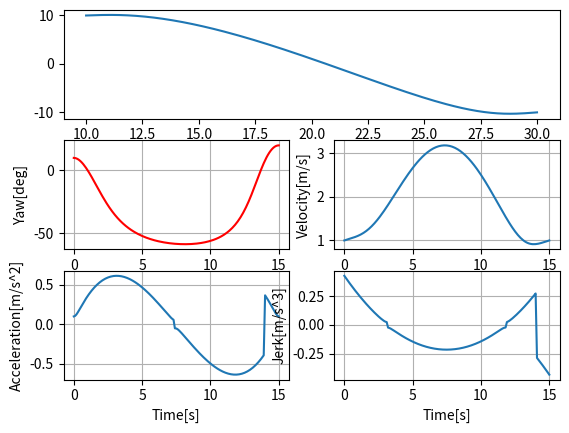

Source code (Python):
#! /usr/bin/python3
# -*- coding: utf-8 -*-

"""

Quintic Polynomial Planning
[redacted]

"""

import numpy as np
import matplotlib.pyplot as plt

# 全局变量
MIN_T = 5.0  # 到达终点的最小时间开销
MAX_T = 100.0  # 到达终点的最大时间开销

# 五次多项式
class QuinticPolynomial:
    def __init__(self, params, T):
        self.params_ = params
        self.T_ = T
        # 生成多项式系数计算
        self.__coefficientGeneration()
        
    # 生成多项式系数计算
    def __coefficientGeneration(self):
        a0 = self.params_[0]
        a1 = self.params_[1]
        a2 = self.params_[2] * 0.5
        A = np.array([[self.T_ ** 3, self.T_ ** 4, self.T_ ** 5], [3. * self.T_ ** 2, 4. * self.T_ ** 3, 5. * self.T_ ** 4], [6. * self.T_, 12. * self.T_ ** 2, 20. * self.T_ ** 3]])
        b = np.array([self.params_[3] - a0 - a1 * self.T_ - a2 * self.T_ ** 2, self.params_[4] - a1 - 2. * a2 * self.T_, self.params_[5] - 2. * a2]).T
        x = np.linalg.solve(A, b)
        a3 = x[0]
        a4 = x[1]
        a5 = x[2]
        self.coefficient_ = np.array([a0, a1, a2, a3, a4, a5])

    # 给定输入时间，计算对应值
    def calcValue(self, t):
        return np.dot(self.coefficient_, np.array([1., t, t ** 2, t ** 3, t ** 4, t ** 5]).T)
    
    # 给定输入时间，计算导数
    def calcDerivation(self, t):
        return np.dot(self.coefficient_[1:], np.array([1., 2. * t, 3. * t ** 2, 4. * t ** 3, 5. * t ** 4]))
    
    # 给定输入时间，计算二阶导数
    def calc2Derivation(self, t):
        return np.dot(self.coefficient_[2:], np.array([2. , 6. * t, 12. * t ** 2, 20. * t ** 3]))
    
    # 给定输入时间，计算三阶导数
    def calc3Derivation(self, t):
        return np.dot(self.coefficient_[3:], np.array([6., 24. * t, 60. * t ** 2]))

# 五次多项式规划
def quinticPolynumialPlanning(start_pose, start_motion, goal_pose, goal_motion, max_accel, max_jerk, dt):
    # 初始化参数
    params_x = [start_pose[0], start_motion[0] * np.cos(start_pose[2]), start_motion[1] * np.cos(start_pose[2]), goal_pose[0], goal_motion[0] * np.cos(goal_pose[2]), goal_motion[1] * np.cos(goal_pose[2])]
    params_y = [start_pose[1], start_motion[0] * np.sin(start_pose[2]), start_motion[1] * np.sin(start_pose[2]), goal_pose[1], goal_motion[0] * np.sin(goal_pose[2]), goal_motion[1] * np.sin(goal_pose[2])]
    # 最终的路径，速度，加速度，加速度变化率在时间轴上的采样
    final_path, final_vels, final_accs, final_jerks, final_times = [], [], [], [], []
    # 遍历时间
    for T in np.arange(MIN_T, MAX_T, MIN_T):
        # 分别生成x，y的五次多项式
        xqp = QuinticPolynomial(params_x, T)
        yqp = QuinticPolynomial(params_y, T)
        print(T, xqp.coefficient_, yqp.coefficient_)
        # 对多项式进行采样
        path, vels, accs, jerks, times = [], [], [], [], []
        for sample_t in np.arange(0, T + dt, dt):
            # 计算对应时间的位置等信息
            sample_x = xqp.calcValue(sample_t)
            sample_dx = xqp.calcDerivation(sample_t)
            sample_ddx = xqp.calc2Derivation(sample_t)
            sample_dddx = xqp.calc3Derivation(sample_t)
            sample_y = yqp.calcValue(sample_t)
            sample_dy = yqp.calcDerivation(sample_t)
            sample_ddy = yqp.calc2Derivation(sample_t)
            sample_dddy = yqp.calc3Derivation(sample_t)
            # 采样点位置
            sample_pose = [sample_x, sample_y, np.arctan2(sample_dy, sample_dx)]
            path.append(sample_pose)
            # 采样点运动信息
            sample_vel = np.hypot(sample_dx, sample_dy)
            vels.append(sample_vel)
            sample_acc = np.hypot(sample_ddx, sample_ddy)  # 这里是加速度的大小，并不是速度大小的变化率，包括速度大小变化率和角速度变化率两部分
            if len(vels) > 1 and vels[-1] - vels[-2] < 0:
                sample_acc *= -1.0
            accs.append(sample_acc)
            sample_jerk = np.hypot(sample_dddx, sample_dddy)
            if len(accs) > 1 and accs[-1] - accs[-2] < 0:
                sample_jerk *= -1.0
            jerks.append(sample_jerk)
            times.append(sample_t)
        # 根据采样信息判断是否能够满足限制条件
        if max([np.abs(acc) for acc in accs]) <= max_accel and max([np.abs(jerk) for jerk in jerks]) <= max_jerk:
            # 满足限制条件
            final_path = np.array(path)
            final_vels = np.array(vels)
            final_accs = np.array(accs)
            final_jerks = np.array(jerks)
            final_times = np.array(times)
            print("find path")
            break
    return final_path, final_vels, final_accs, final_jerks, final_times

# 绘制箭头
def plotArrow(x, y, yaw, length=1.0, width=0.5, fc="r", ec="k"):  # pragma: no cover
    """Plot arrow."""
    if not isinstance(x, float):
        for (ix, iy, iyaw) in zip(x, y, yaw):
            plot_arrow(ix, iy, iyaw)
    else:
        plt.arrow(x, y, length * np.cos(yaw), length * np.sin(yaw),
                  fc=fc, ec=ec, head_width=width, head_length=width)
        plt.plot(x, y)

# 主函数
def main():
    # 初始化边界条件和限制条件
    start_pose = [10.0, 10.0, np.deg2rad(10.0)]  # 起点位置x,y,yaw
    start_motion = [1.0, 0.1]  # 起点运动v,a
    goal_pose = [30.0, -10.0, np.deg2rad(20.0)]  # 终点位置
    goal_motion = [1.0, 0.1]  # 终点运动
    max_accel = 1.0  # max accel [m/ss]
    max_jerk = 0.5  # max jerk [m/sss]
    dt = 0.1  # time tick [s]
    # 开始进行规划
    final_path, final_vels, final_accs, final_jerks, final_times = quinticPolynumialPlanning(start_pose, start_motion, goal_pose, goal_motion, max_accel, max_jerk, dt)

    # 进行可视化
    # 首先可视化代理的运动过程
    # for i, time in enumerate(final_times):
    #     plt.cla()  # 清楚之前的绘制信息
    #     plt.grid(True)  # 绘制网格
    #     plt.axis("equal")  # 绘制坐标
    #     plotArrow(*start_pose)  # 绘制起点
    #     plotArrow(*goal_pose)  # 绘制终点
    #     plotArrow(*(final_path[i]))  # 绘制当前位置
    #     plt.title("Time[s]:" + str(time)[0:4] +
    #               " v[m/s]:" + str(final_vels[i])[0:4] +
    #               " a[m/ss]:" + str(final_accs[i])[0:4] +
    #               " jerk[m/sss]:" + str(final_jerks[i])[0:4],
    #              )
    #     plt.pause(0.01)
    # # 可视化曲线
    plt.subplot(311)
    plt.plot(final_path[:, 0], final_path[:, 1])
    # 可视化朝向随时间变化曲线
    plt.subplot(323)
    plt.plot(final_times, [np.rad2deg(i) for i in final_path[:, 2]], "-r")
    plt.xlabel("Time[s]")
    plt.ylabel("Yaw[deg]")
    plt.grid(True)
    # 可视化速度随时间变化曲线
    plt.subplot(324)
    plt.plot(final_times, final_vels)
    plt.xlabel("Time[s]")
    plt.ylabel("Velocity[m/s]")
    plt.grid(True)
    # 可视化加速度随时间变化曲线
    plt.subplot(325)
    plt.plot(final_times, final_accs)
    plt.xlabel("Time[s]")
    plt.ylabel("Acceleration[m/s^2]")
    plt.grid(True)
    # 可视化加速度变化率随时间变化曲线
    plt.subplot(326)
    plt.plot(final_times, final_jerks)
    plt.xlabel("Time[s]")
    plt.ylabel("Jerk[m/s^3]")
    plt.grid(True)    
    plt.show()


if __name__ == "__main__":
    main()